Image classification data set "Trainingbilder" (FabianTsch/EntMetPr on GitHub). Class labels (2): muttern, schraube.

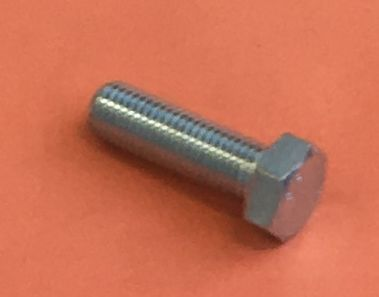
Label: schraube

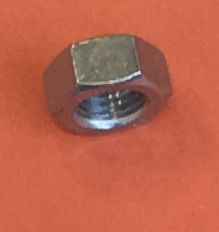
Label: muttern

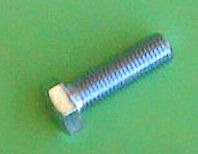
Label: schraube

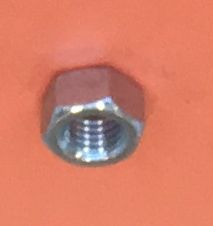
Label: muttern

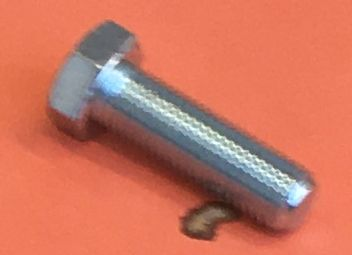
Label: schraube

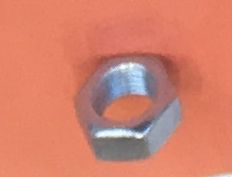
Label: muttern
